Dataset: Eye3 (GitHub, sirinapha0262/b). Classes: central serous chorioretinopathy color fundus, diabetic retinopathy, disc edema, glaucoma, healthy, macular scar, myopia, pterygium, retinal detachment, retinitis pigmentosa.

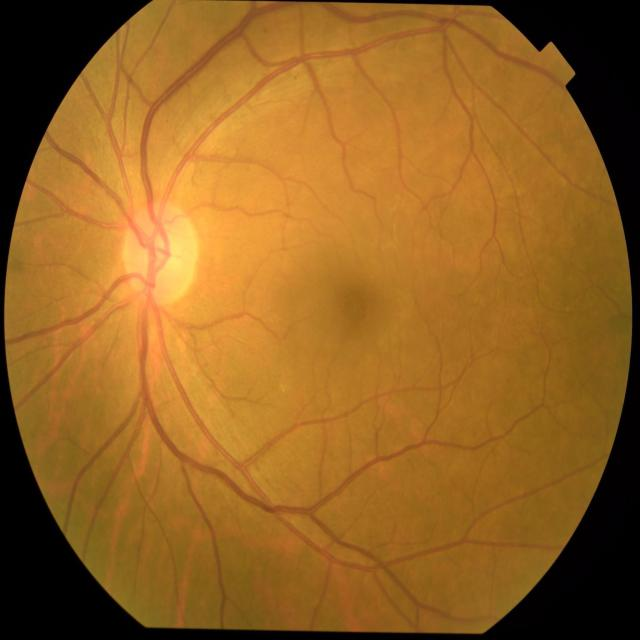
Label: healthy

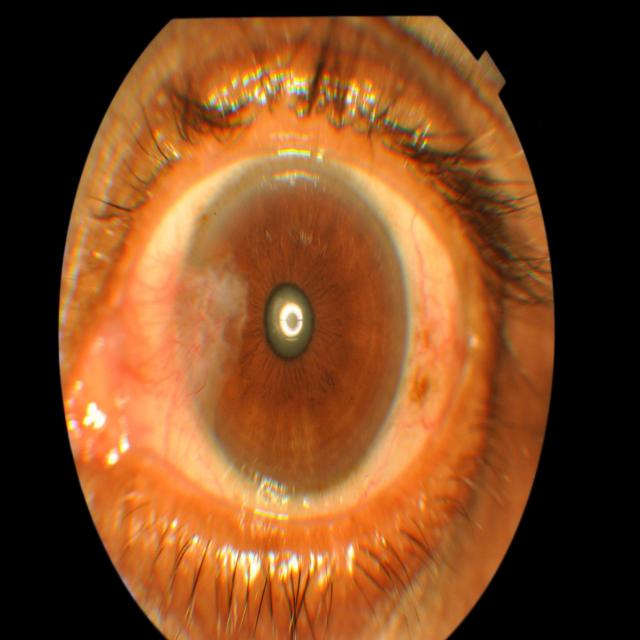
Label: pterygium

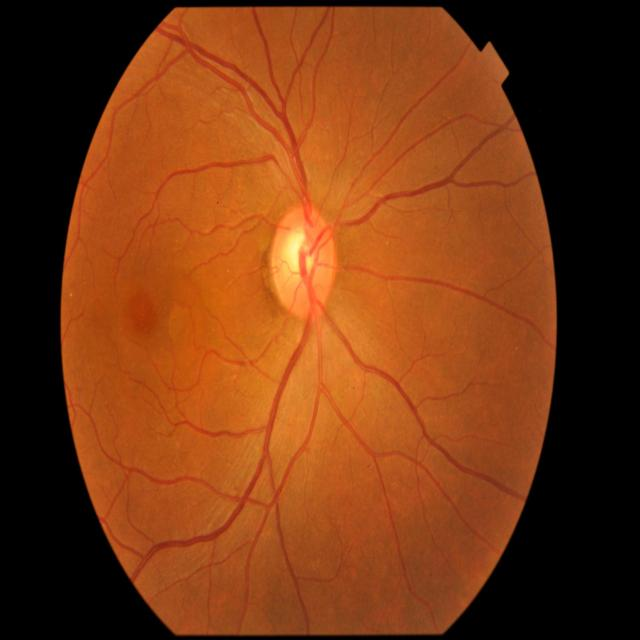
Label: central serous chorioretinopathy color fundus

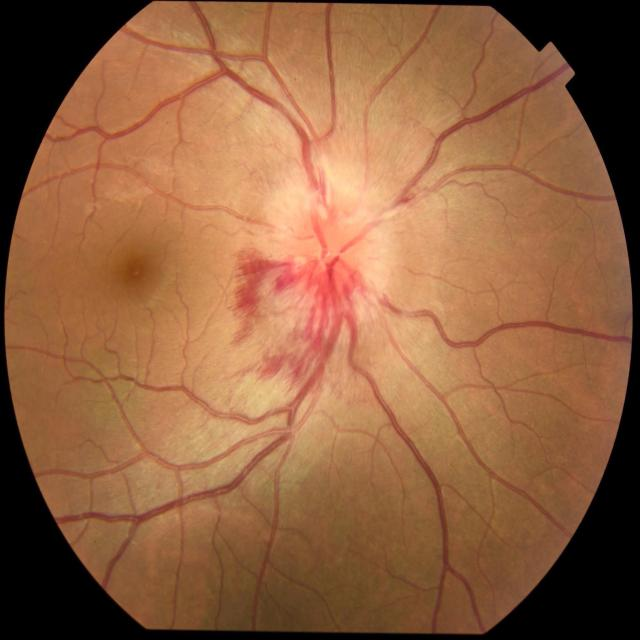
Label: disc edema

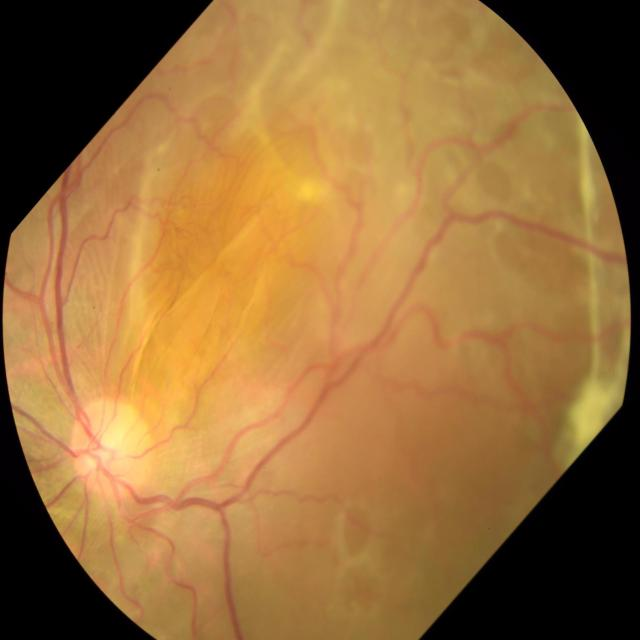
Label: retinal detachment

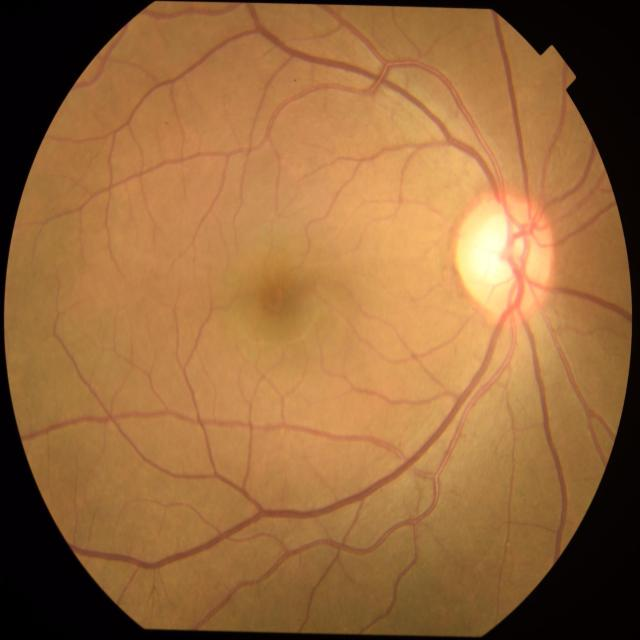
Label: glaucoma
